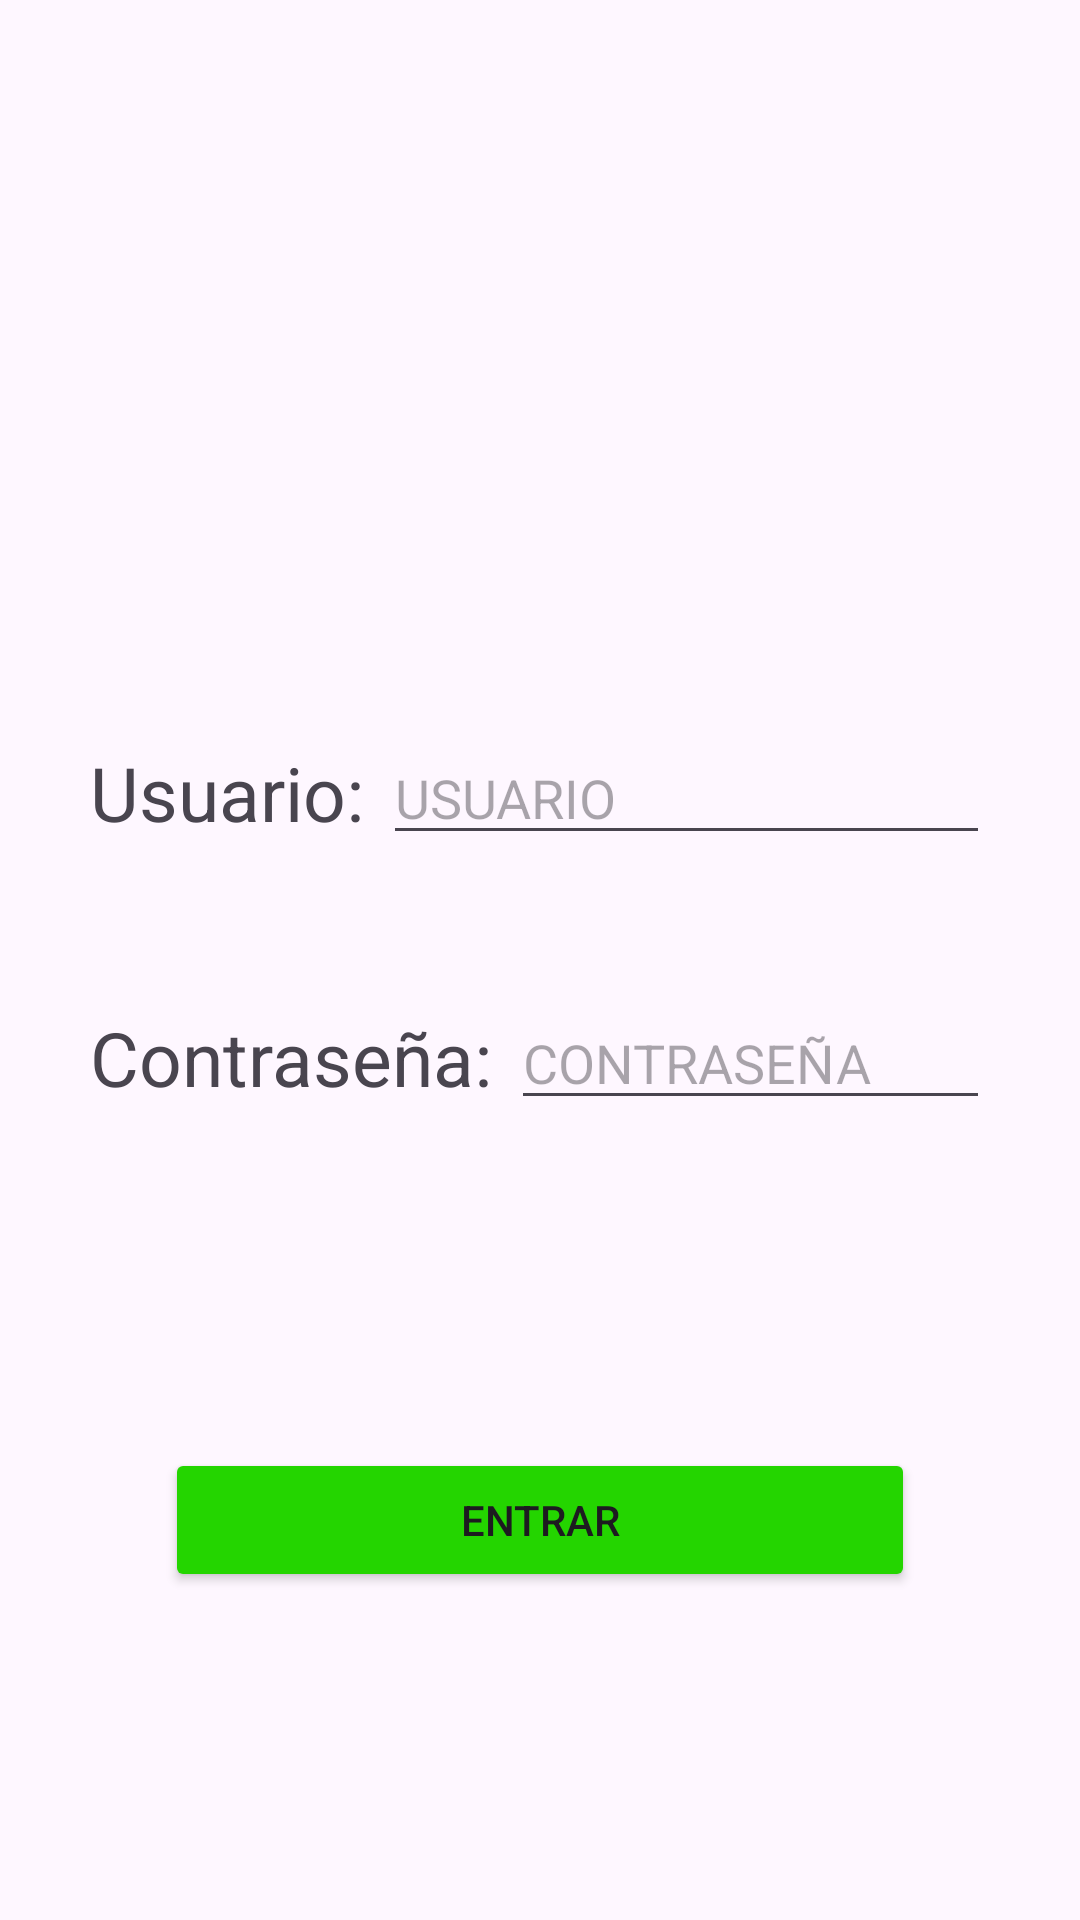

Reconstruct the res/layout file that produces this screen, plus the resources it refers to.
<!-- AndroidManifest.xml: application theme Theme.Launcher_ADF_2 -->
<!-- res/layout/activity_login.xml -->
<?xml version="1.0" encoding="utf-8"?>
<androidx.constraintlayout.widget.ConstraintLayout xmlns:android="http://schemas.android.com/apk/res/android"
    xmlns:app="http://schemas.android.com/apk/res-auto"
    xmlns:tools="http://schemas.android.com/tools"
    android:id="@+id/main"
    android:layout_width="match_parent"
    android:layout_height="match_parent"
    tools:context=".LoginActivity">

    <ImageView
        android:id="@+id/imageView"
        android:layout_width="100dp"
        android:layout_height="100dp"
        android:layout_gravity="center"
        android:src="@mipmap/ic_launcher_round"
        app:layout_constraintBottom_toBottomOf="parent"
        app:layout_constraintEnd_toEndOf="parent"
        app:layout_constraintStart_toStartOf="parent"
        app:layout_constraintTop_toTopOf="parent"
        app:layout_constraintVertical_bias="0.150" />

    <LinearLayout
        android:id="@+id/linearLayout"
        android:layout_width="300dp"
        android:layout_height="wrap_content"
        android:orientation="horizontal"
        app:layout_constraintBottom_toBottomOf="parent"
        app:layout_constraintEnd_toEndOf="parent"
        app:layout_constraintStart_toStartOf="parent"
        app:layout_constraintTop_toBottomOf="@+id/imageView"
        app:layout_constraintVertical_bias="0.150">

        <TextView
            android:layout_width="wrap_content"
            android:layout_height="match_parent"
            android:gravity="center"
            android:text="Usuario: "
            android:textSize="25dp" />

        <EditText
            android:id="@+id/user_txt"
            android:layout_width="match_parent"
            android:layout_height="wrap_content"
            android:inputType="text"
            android:hint="@string/user"
            android:singleLine="true"/>

    </LinearLayout>

    <LinearLayout
        android:id="@+id/linearLayout2"
        android:layout_width="300dp"
        android:layout_height="wrap_content"
        android:orientation="horizontal"
        app:layout_constraintBottom_toBottomOf="parent"
        app:layout_constraintEnd_toEndOf="parent"
        app:layout_constraintStart_toStartOf="parent"
        app:layout_constraintTop_toBottomOf="@+id/linearLayout"
        app:layout_constraintVertical_bias="0.150">

        <TextView
            android:layout_width="wrap_content"
            android:layout_height="match_parent"
            android:gravity="center"
            android:text="Contraseña: "
            android:textSize="25dp" />

        <EditText
            android:id="@+id/password_txt"
            android:layout_width="match_parent"
            android:layout_height="wrap_content"
            android:inputType="textPassword"
            android:hint="@string/password"
            android:singleLine="true"/>
    </LinearLayout>

    <Button
        android:id="@+id/login_btn"
        android:layout_width="250dp"
        android:layout_height="wrap_content"
        app:layout_constraintBottom_toBottomOf="parent"
        app:layout_constraintEnd_toEndOf="parent"
        app:layout_constraintStart_toStartOf="parent"
        app:layout_constraintTop_toBottomOf="@+id/linearLayout2"
        android:text="@string/login_Button"
        android:backgroundTint="@color/green"/>

</androidx.constraintlayout.widget.ConstraintLayout>
<!-- resources referenced by this layout -->
<resources>
  <color name="green">#24D500</color>
  <string name="login_Button">ENTRAR</string>
  <string name="password">CONTRASEÑA</string>
  <string name="user">USUARIO</string>
  <style name="Theme.Launcher_ADF_2" parent="Base.Theme.Launcher_ADF_2" />
  <style name="Base.Theme.Launcher_ADF_2" parent="Theme.Material3.Light.NoActionBar">
          
          <item name="colorPrimary">@color/white</item>
          <item name="colorPrimaryDark">@color/black</item>
          <item name="colorAccent">@color/blue</item>
  
      </style>
  <color name="white">#FFFFFFFF</color>
  <color name="black">#FF000000</color>
  <color name="blue">#2661ff</color>
</resources>
